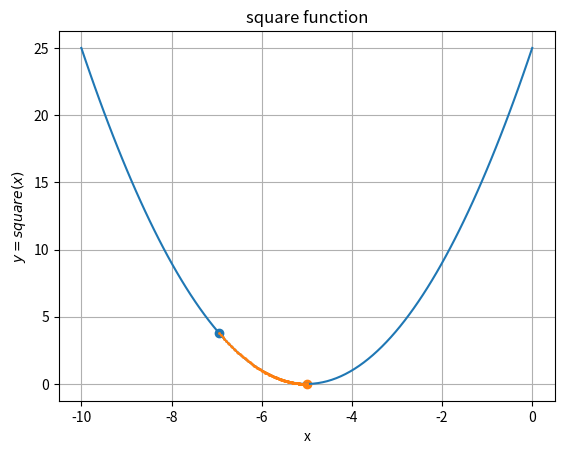

Python code for this plot:
#!/usr/bin/env python3
import numpy as np
import matplotlib
import matplotlib.pyplot as plt
import argparse, textwrap

np.set_printoptions(precision=2)

# list of implemented functions
functions = ['square', 'sin2d']

# ----------------------------- utils functions ------------------------------ #
def vprint(*args, v = 1):
    if verbose >= v:
        print(*args)

# @TODO: à généraliser avec plusieurs méthodes
def starting_point(def_space):
    return [np.random.uniform(d[0], d[1], 1)[0] for d in def_space]


# ---------------------- functions and their gradients ----------------------- #
# @TODO: mettre les fonctions dans un fichier séparé
# each function <name> must implement:
#
# f_name(x):           the actual function. Assuming input of correct size.
#
# grad_name(x):    gradient of the function, returns same size as input
#
# 1D functions :
#   def_space_name:    variable containing [[x_min, x_max]] 
#
# 2D functions :
#   def_space_name:    variable containing [[x_min, x_max],

# some derivatives reminders
# (f ∘ g)'(x) = (f' ∘ g)(x) + (f ∘ g')(x)
# sin'(x) = cos(x)

# Square function (x + 5)²
def_space_square = [[-10, 0]]

def f_square(x):
    return (x + 5) * (x + 5)

def grad_square(x):
    return 2 * x + 10

# sin2d sin(x² + y²)
def_space_sin2d = [[-5, 5], [-5, 5]]
def f_sin2d(x, y):
    return np.sin(np.sqrt(x * x + y * y))

def grad_sin2d(x, y):
    sq = np.sqrt(x * x + y * y)
    return np.array(
                np.cos(sq) - np.sin(x / sq),
                np.cos(sq) - np.sin(y / sq)
            )

# ----------------------- gradient descent algorithms ------------------------ #
# @TODO: mettre ces méthodes dans un fichier séparé

# Batch gradient descent
"""
Descente du gradient classique
"""
def batchGradientDescent(x_0, func, learningRate=0.01, maxIter=1000):
    # constantes
    h = 0.0001 # Variation nécéssaire au calcul du gradient
    dim = len(x_0)
    currentX = np.array(x_0)

    vprint("Starting position :", currentX)

    # Initialisation de la liste des valeurs trouvées
    listeX = [np.copy(currentX)]

    # @TODO : test de convergence ϵ
    for i in range(maxIter):
        gradient = np.array([])
        # Calcul du gradient pour chaque dimension
        for j in range(dim):
            # @TODO: mieux commenter
            # Création de la variation : [0 .. h .. 0] (valeur h en position k)
            liste = np.array([0 if k != j else h for k in range(dim)])
            gradJ = (function(*(currentX + liste)) - function(*currentX)) / h
            gradient = np.append(gradient, [learningRate * gradJ])

        currentX -= gradient # Modification de X
        listeX.append(np.copy(currentX)) # On garde la valeur de x en mémoire

        if i % 500 == 0:
            vprint("Itération {} : {}".format(i, currentX ))
    return np.array(listeX)


# ---------------------------- arguments parsing ----------------------------- #
if __name__ == '__main__':
    default = '[default: %(default)s]' # message for default values
    parser = argparse.ArgumentParser(prog='gradient',
            formatter_class=argparse.RawDescriptionHelpFormatter,
            description=textwrap.dedent('''\
                Gradient descent algorithms comparison
                --------------------------------------
                    This programs is a sandbox made to explore the
                    different gradient descent algorithms and variants
                '''))
    parser.add_argument("--variant", metavar="variant", type=str, dest='variant', default='batch',
                help="""choose the variant among {batch, stochastic, mini-batch}
                     """ + default
            )
    parser.add_argument("-f", metavar="function", dest='function', type=str, default='square',
                help="""choose the function to optimize among {}
                        {}""".format('{' + ', '.join(functions) + '}', default)
            )
    parser.add_argument("-v", "--verbosity", action="count", default=0,
                help="incremental verbosity, can be repeated",
                dest="verbose"
            )
    parser.add_argument("--no-display", action="store_true", dest="no_display")
    args = parser.parse_args()

    gradient = globals()["grad_" + args.function]
    function = globals()["f_" + args.function]
    def_space = globals()["def_space_" + args.function]
    verbose = args.verbose
    gradient_descent = globals()[args.variant + "GradientDescent"]

    # ---------------------- gradient descent algorithm ---------------------- #
    x_0 = starting_point(def_space)
    values = gradient_descent(x_0, function)

   # -----------------------------------  ------------------------------------ #
    print("Gradient descent converged in {n} step from {x0} ({y0}) to {x} ({y})".format(
            n= len(values), x0= values[0], x= values[-1], y0= function(*x_0), y= function(*values[-1])
        ))

    # ----------------- displaying the function to optimize ------------------ #
    if not args.no_display:
        # -------------------------- one dimension --------------------------- #
        if len(def_space) == 1:
            vprint("One dimensional function")
            # Plot of the function
            x = np.linspace(*def_space[0], num=100)
            y = [function(x_i) for x_i in x]

            fig, ax = plt.subplots()
            ax.plot(x, y)

            # plot the starting x_0 and the descent curve
            ax.scatter(x_0, function(*x_0))
            ax.scatter(values[-1], function(*values[-1]))
            ax.plot(values, np.array([function(*v) for v in values]), '-o',
                    markersize=1, linewidth=1)

            # titles & misc
            ax.set(xlabel='x', ylabel='$y = {}(x)$'.format(args.function),
                    title='{} function'.format(args.function))
            ax.grid()
            plt.show()

        # -------------------------- two dimensions -------------------------- #
        elif len(def_space) == 2:
            vprint("Two dimensional function")
            # Plot of the function
            from matplotlib import cm
            from matplotlib.ticker import LinearLocator, FormatStrFormatter
            from mpl_toolkits.mplot3d import Axes3D  # noqa: F401 unused import

            fig = plt.figure()
            ax = fig.gca(projection='3d')

            x = np.linspace(*def_space[0], num=40)
            y = np.linspace(*def_space[1], num=40)
            X, Y = np.meshgrid(x, y)
            Z = np.array([[function(X[i][j], Y[i][j]) for i in range(len(x))]
                                                for j in range(len(y))])

            # Plot the start
            ax.scatter(x_0[0], x_0[1], function(*x_0), 'or', zorder=3)
            ax.scatter(values[-1][0], values[-1][1], function(*values[-1]), 'or', zorder=3)
            # print(x_0[0], x_0[1], function(*x_0))

            # Plot the convergence
            values = np.array(values)
            x, y = values[:,0], values[:,1]
            z = np.array([function(x[i],y[i]) for i in range(len(x))])
            print(x)
            print(y)
            print(z)
            ax.plot(x, y, z, label='gradient convergence', linewidth=2, zorder=2)

            # Customize the z axis.
            ax.set_zlim(-1.01, 1.01)
            ax.zaxis.set_major_locator(LinearLocator(10))
            ax.zaxis.set_major_formatter(FormatStrFormatter('%.02f'))

            # Plot the surface.
            surf = ax.plot_surface(X, Y, Z, cmap='binary', alpha=0.5, # cm.coolwarm,
                       linewidth=0, antialiased=False, zorder=1)

            # Add a color bar which maps values to colors.
            fig.colorbar(surf, shrink=0.5, aspect=5)

            plt.show()
